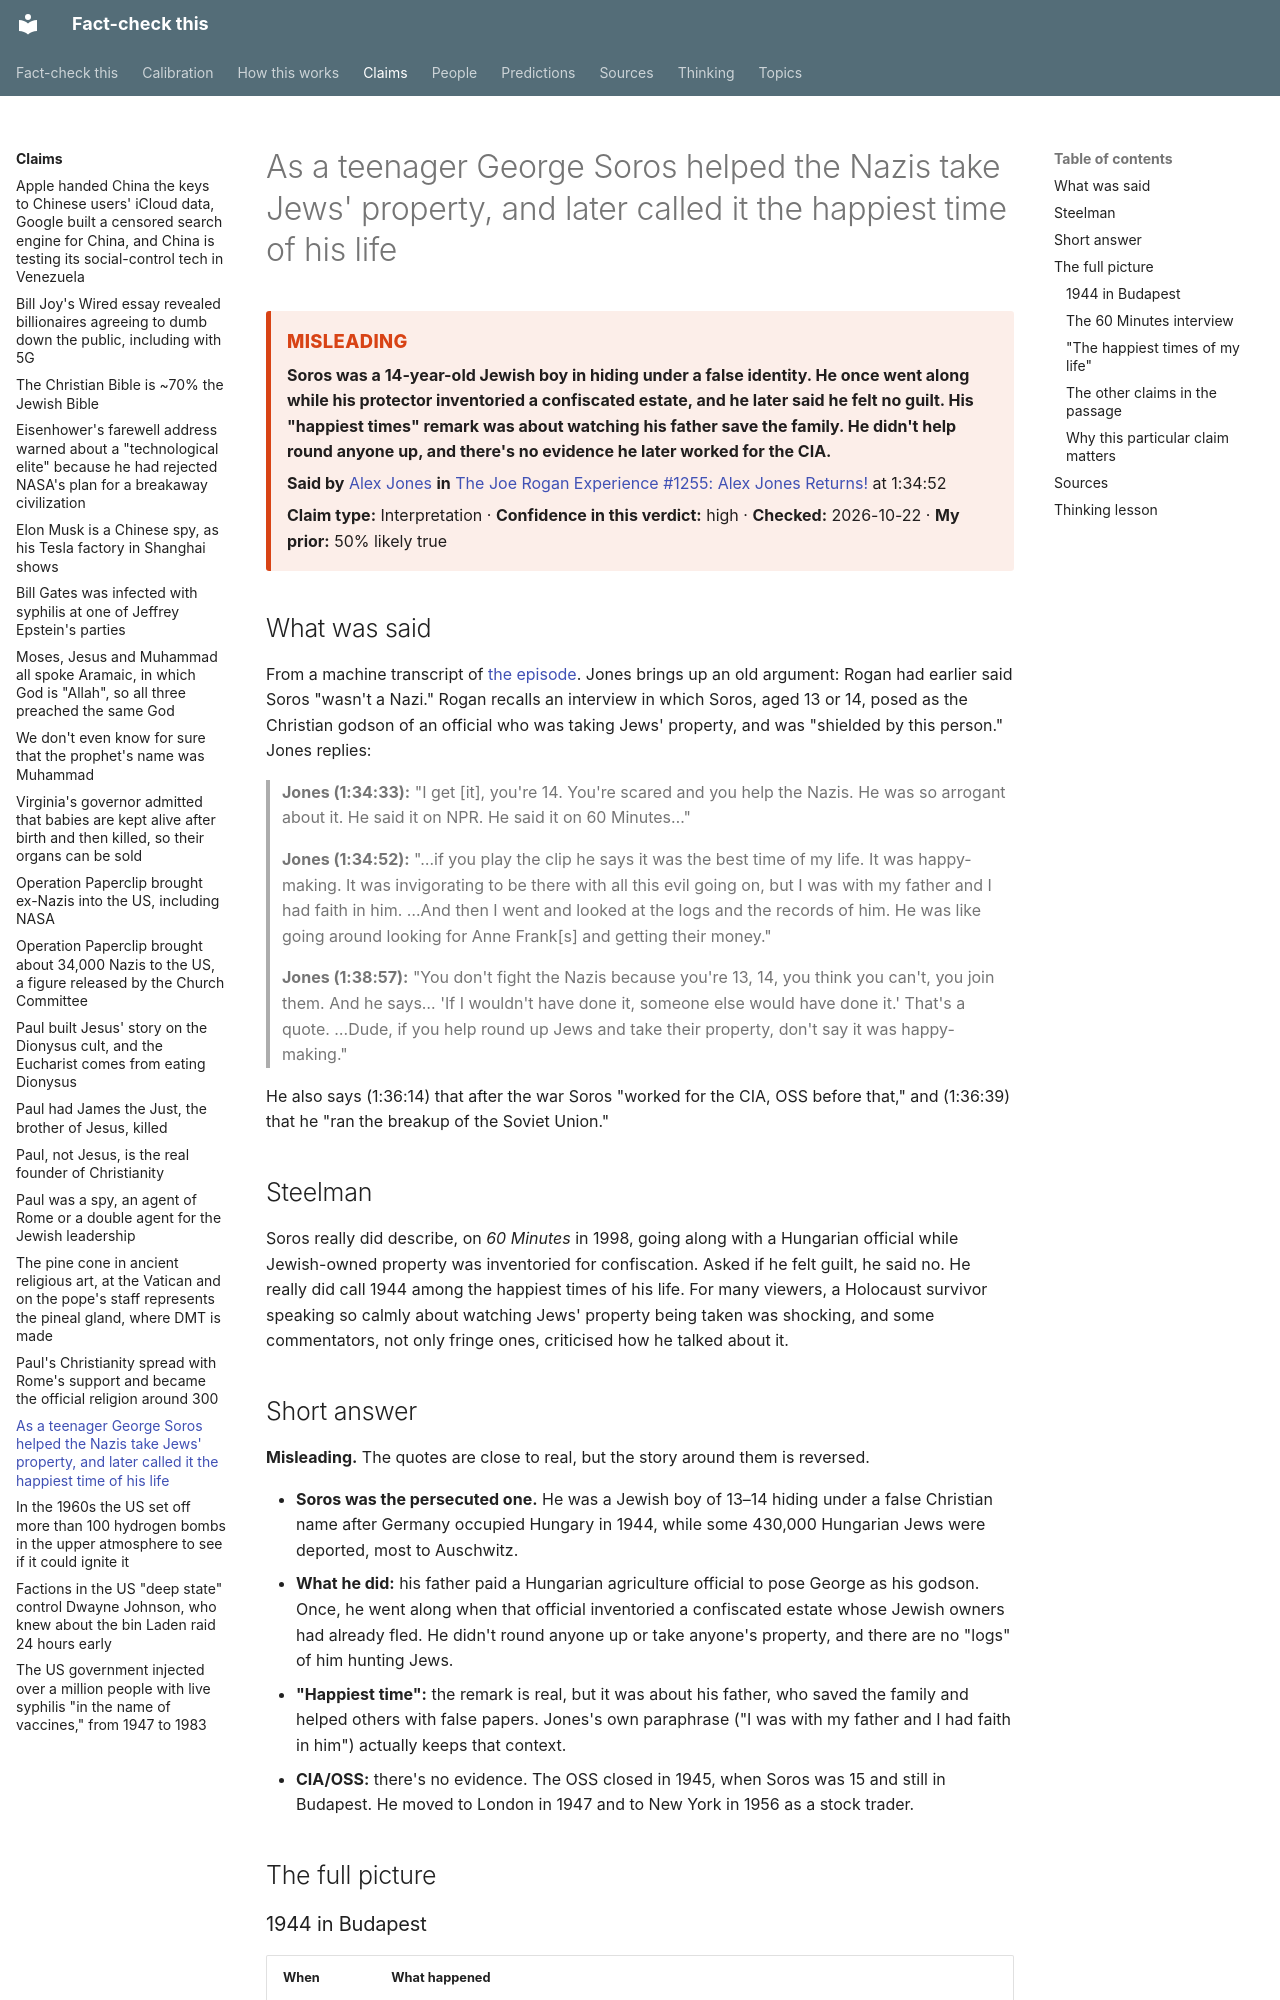

repository: makualiyev/fact-check-this · page: claims/soros-helped-nazis/index.html · generator: mkdocs

---
type: claim
title: As a teenager George Soros helped the Nazis take Jews' property, and later called it the happiest time of his life
summary: Soros was a 14-year-old Jewish boy in hiding under a false identity. He once went along while his protector inventoried a confiscated estate, and he later said he felt no guilt. His "happiest times" remark was about watching his father save the family. He didn't help round anyone up, and there's no evidence he later worked for the CIA.
speaker: alex-jones
source: jre-1255-alex-jones-returns
timestamp: "1:34:52"
claim_type: interpretation
verdict: misleading
confidence: high
prior: 50
topics: []
thinking: [read-the-whole-quote, kernel-of-truth]
date_checked: 2026-10-22 10:39
---

# As a teenager George Soros helped the Nazis take Jews' property, and later called it the happiest time of his life

<!-- auto:card -->
<div class="verdict-card verdict-card--misleading" markdown>
<span class="verdict-card__label">Misleading</span>

**Soros was a 14-year-old Jewish boy in hiding under a false identity. He once went along while his protector inventoried a confiscated estate, and he later said he felt no guilt. His "happiest times" remark was about watching his father save the family. He didn't help round anyone up, and there's no evidence he later worked for the CIA.**

**Said by** [Alex Jones](../people/alex-jones.md) **in** [The Joe Rogan Experience #1255: Alex Jones Returns!](../sources/jre-1255-alex-jones-returns.md) at 1:34:52

**Claim type:** Interpretation · **Confidence in this verdict:** high · **Checked:** 2026-10-22 · **My prior:** 50% likely true
</div>
<!-- /auto:card -->

## What was said

From a machine transcript of [the episode](../sources/jre-1255-alex-jones-returns.md).
Jones brings up an old argument: Rogan had earlier said Soros "wasn't a
Nazi." Rogan recalls an interview in which Soros, aged 13 or 14, posed as
the Christian godson of an official who was taking Jews' property, and was
"shielded by this person." Jones replies:

> **Jones (1:34:33):** "I get [it], you're 14. You're scared and you help
> the Nazis. He was so arrogant about it. He said it on NPR. He said it on
> 60 Minutes…"
>
> **Jones (1:34:52):** "…if you play the clip he says it was the best time
> of my life. It was happy-making. It was invigorating to be there with all
> this evil going on, but I was with my father and I had faith in him. …And
> then I went and looked at the logs and the records of him. He was like
> going around looking for Anne Frank[s] and getting their money."
>
> **Jones (1:38:57):** "You don't fight the Nazis because you're 13, 14,
> you think you can't, you join them. And he says… 'If I wouldn't have done
> it, someone else would have done it.' That's a quote. …Dude, if you help
> round up Jews and take their property, don't say it was happy-making."

He also says (1:36:14) that after the war Soros "worked for the CIA, OSS
before that," and (1:36:39) that he "ran the breakup of the Soviet Union."

## Steelman

Soros really did describe, on *60 Minutes* in 1998, going along with a
Hungarian official while Jewish-owned property was inventoried for
confiscation. Asked if he felt guilt, he said no. He really did call 1944
among the happiest times of his life. For many viewers, a Holocaust
survivor speaking so calmly about watching Jews' property being taken was
shocking, and some commentators, not only fringe ones, criticised how he
talked about it.

## Short answer

**Misleading.** The quotes are close to real, but the story around them is
reversed.

- **Soros was the persecuted one.** He was a Jewish boy of 13–14 hiding under a false Christian name after Germany occupied Hungary in 1944, while some 430,000 Hungarian Jews were deported, most to Auschwitz.
- **What he did:** his father paid a Hungarian agriculture official to pose George as his godson. Once, he went along when that official inventoried a confiscated estate whose Jewish owners had already fled. He didn't round anyone up or take anyone's property, and there are no "logs" of him hunting Jews.
- **"Happiest time":** the remark is real, but it was about his father, who saved the family and helped others with false papers. Jones's own paraphrase ("I was with my father and I had faith in him") actually keeps that context.
- **CIA/OSS:** there's no evidence. The OSS closed in 1945, when Soros was 15 and still in Budapest. He moved to London in 1947 and to New York in 1956 as a stock trader.

## The full picture
